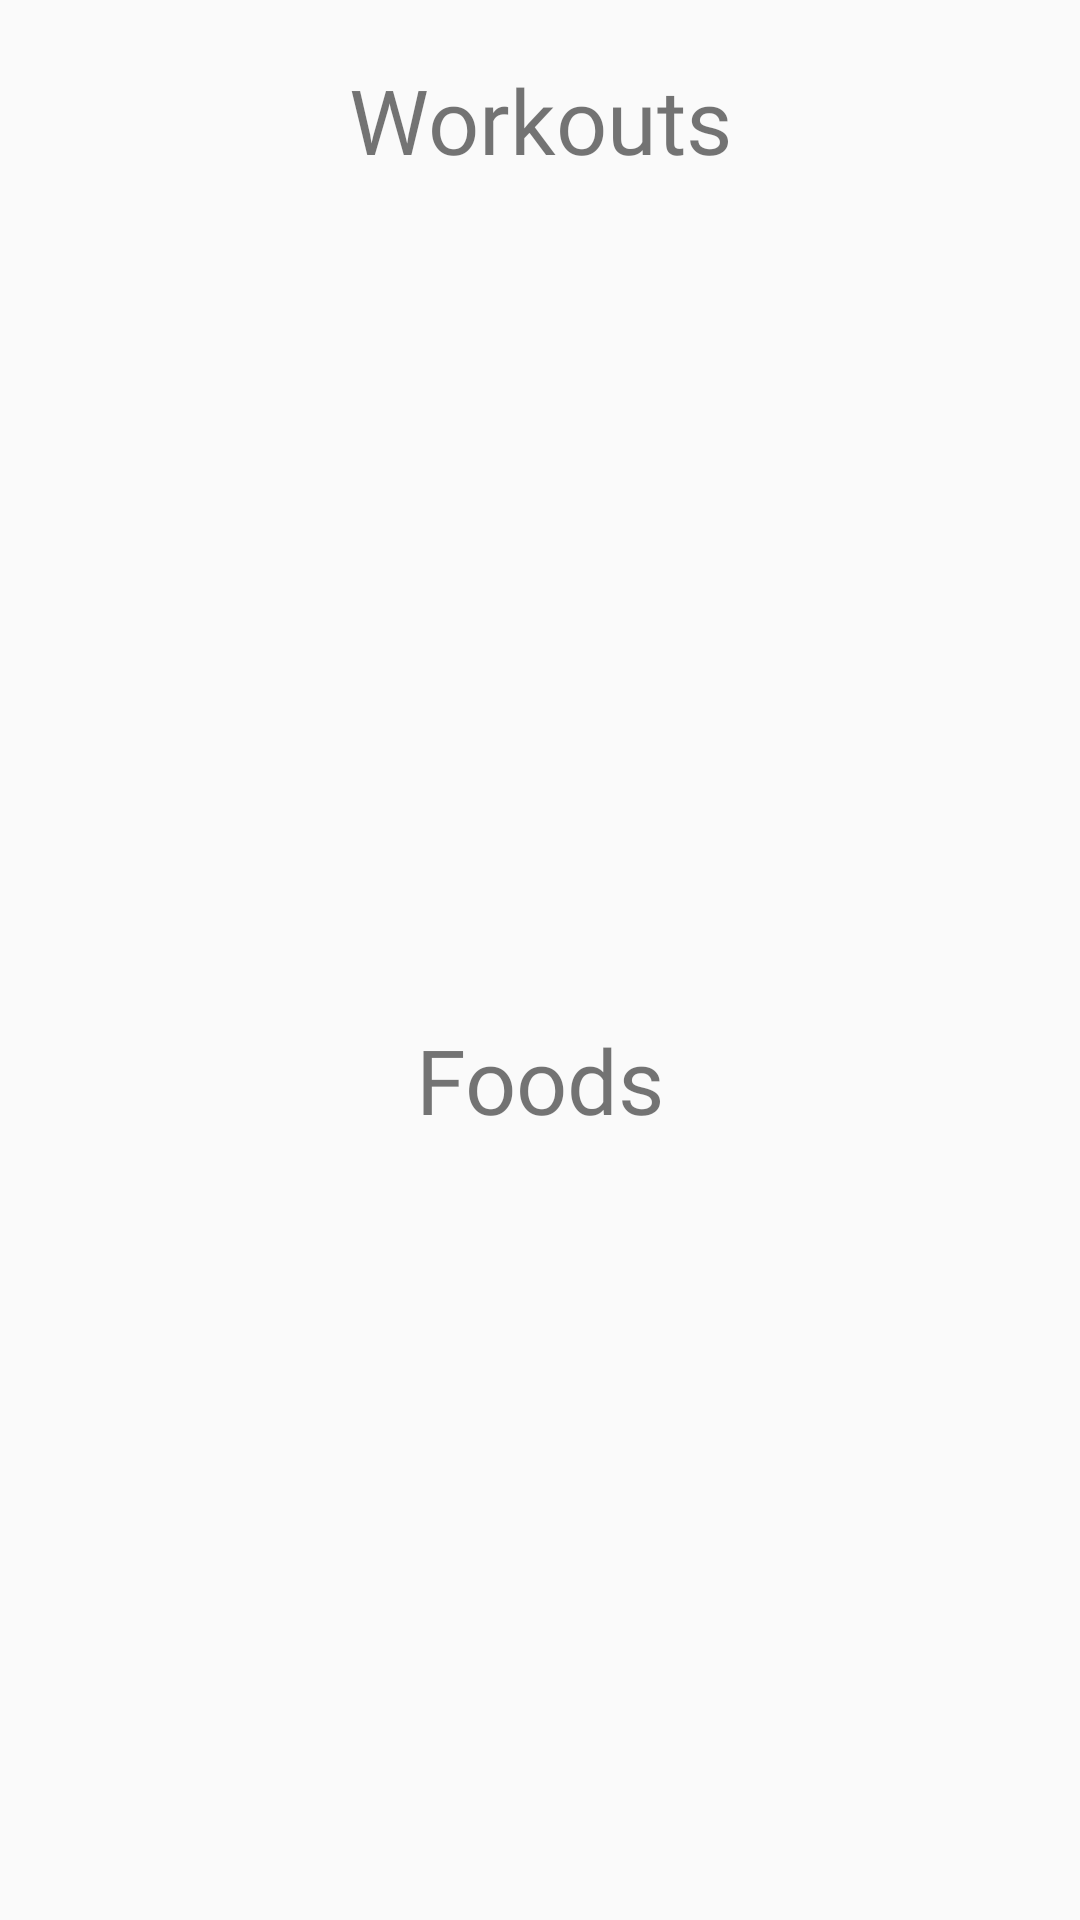

Reconstruct the res/layout file that produces this screen, plus the resources it refers to.
<!-- AndroidManifest.xml: application theme AppTheme -->
<!-- res/layout/activity_edit.xml -->
<?xml version="1.0" encoding="utf-8"?>
<FrameLayout xmlns:android="http://schemas.android.com/apk/res/android"
    xmlns:app="http://schemas.android.com/apk/res-auto"
    xmlns:tools="http://schemas.android.com/tools"
    android:layout_width="match_parent"
    android:layout_height="match_parent">

    <ImageView
        android:layout_width="match_parent"
        android:layout_height="match_parent"
        android:scaleType="centerCrop"
        android:src="@drawable/background_hdpi" />

    <LinearLayout
        android:layout_width="match_parent"
        android:layout_height="match_parent"
        android:orientation="vertical"
        tools:context=".EditActivity">

        <TextView
            style="@style/textStyle"
            android:layout_width="match_parent"
            android:layout_height="0dp"
            android:layout_gravity="center_horizontal"
            android:layout_weight="0.2"
            android:text="Workouts" />

        <ListView
            android:id="@+id/workoutList"
            android:layout_width="match_parent"
            android:layout_height="0dp"
            android:layout_weight="1" />

        <TextView
            style="@style/textStyle"
            android:layout_width="match_parent"
            android:layout_height="0dp"
            android:layout_gravity="center_horizontal"
            android:layout_weight="0.2"
            android:text="Foods" />

        <ListView
            android:id="@+id/foodList"
            android:layout_width="match_parent"
            android:layout_height="0dp"
            android:layout_weight="1" />

    </LinearLayout>
</FrameLayout>
<!-- resources referenced by this layout -->
<resources>
  <style name="textStyle">
          <item name="android:textSize">30sp</item>
          <item name="android:layout_margin">16dp</item>
          <item name="android:fontFamily">@font/happy_monkey</item>
          <item name="android:layout_weight">1</item>
          <item name="android:gravity">center</item>
      </style>
  <style name="AppTheme" parent="Theme.AppCompat.Light.DarkActionBar">
          
          <item name="colorPrimary">#FBE4A2</item>
          <item name="colorPrimaryDark">#FBE292</item>
          <item name="colorAccent">#fb92c5</item>
      </style>
</resources>
